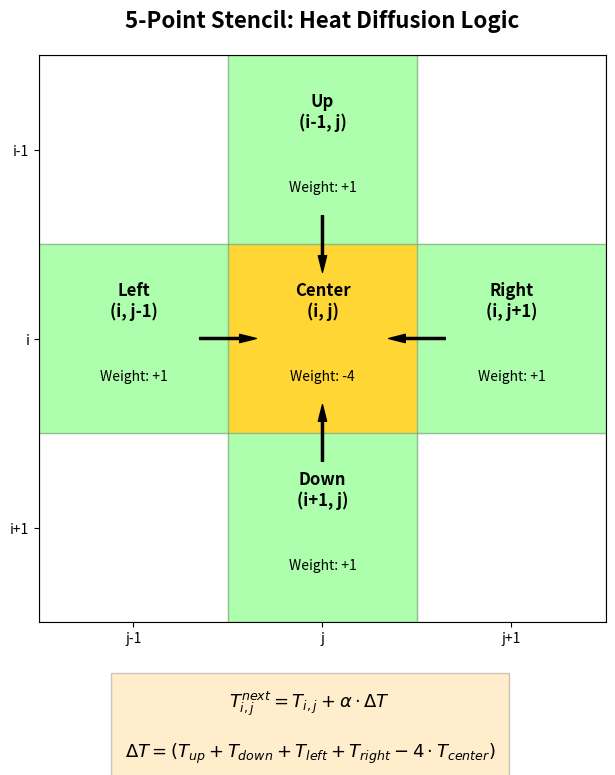

Recreate this plot in Python. (Note: this script raises an exception after producing the figure.)
import matplotlib.pyplot as plt
import numpy as np
import os

output_path = "output"

def draw_stencil_explanation():
    fig, ax = plt.subplots(figsize=(10, 9))
    
    # Define grid size
    grid_size = 3
    ax.set_xlim(-0.5, grid_size - 0.5)
    ax.set_ylim(-0.5, grid_size - 0.5)
    
    # Draw background grid lines
    for x in range(grid_size + 1):
        ax.axhline(x - 0.5, color='gray', lw=1, alpha=0.5)
        ax.axvline(x - 0.5, color='gray', lw=1, alpha=0.5)

    # Define position and attributes of 5-point Stencil
    # (row, col, label, color, weight)
    points = [
        (1, 1, 'Center\n(i, j)', '#ffcc00', '-4'),   # Center point
        (2, 1, 'Up\n(i-1, j)', '#99ff99', '+1'),    # Up
        (0, 1, 'Down\n(i+1, j)', '#99ff99', '+1'),  # Down
        (1, 0, 'Left\n(i, j-1)', '#99ff99', '+1'),  # Left
        (1, 2, 'Right\n(i, j+1)', '#99ff99', '+1')  # Right
    ]

    for r, c, label, color, weight in points:
        # Draw squares
        rect = plt.Rectangle((c - 0.5, r - 0.5), 1, 1, color=color, alpha=0.8)
        ax.add_patch(rect)
        
        # Add coordinate labels
        ax.text(c, r + 0.2, label, ha='center', va='center', fontsize=12, fontweight='bold')
        # Add weight labels
        ax.text(c, r - 0.2, f"Weight: {weight}", ha='center', va='center', fontsize=10, fontstyle='italic')

    # Draw arrows pointing to the center, representing heat flow (increase shrink to avoid blocking text)
    arrow_props = dict(facecolor='black', shrink=0.35, width=1.5, headwidth=6)
    ax.annotate('', xy=(1, 1), xytext=(1, 2), arrowprops=arrow_props) # From Up
    ax.annotate('', xy=(1, 1), xytext=(1, 0), arrowprops=arrow_props) # From Down
    ax.annotate('', xy=(1, 1), xytext=(0, 1), arrowprops=arrow_props) # From Left
    ax.annotate('', xy=(1, 1), xytext=(2, 1), arrowprops=arrow_props) # From Right

    # Add formula explanation
    formula = (
        r"$T_{i,j}^{next} = T_{i,j} + \alpha \cdot \Delta T$" + "\n\n" +
        r"$\Delta T = (T_{up} + T_{down} + T_{left} + T_{right} - 4 \cdot T_{center})$"
    )
    plt.figtext(0.5, 0.1, formula, ha='center', fontsize=13, 
                bbox={"facecolor":"orange", "alpha":0.2, "pad":10})

    # Chart decoration
    ax.set_title("5-Point Stencil: Heat Diffusion Logic", fontsize=16, fontweight='bold', pad=20)
    ax.set_xticks([0, 1, 2])
    ax.set_yticks([0, 1, 2])
    ax.set_xticklabels(['j-1', 'j', 'j+1'])
    ax.set_yticklabels(['i+1', 'i', 'i-1']) # Matrix coordinates are opposite to plotting coordinates on the y-axis
    
    plt.gca().set_aspect('equal', adjustable='box')
    plt.subplots_adjust(bottom=0.25) # Leave bottom space for the formula
    
    # 保存图片
    output_file = os.path.join(output_path, "stencil_math_explanation.png")
    plt.savefig(output_file, dpi=300, bbox_inches='tight')
    print(f"Explanation diagram saved as {output_file}")
    plt.show()

if __name__ == "__main__":
    draw_stencil_explanation()
